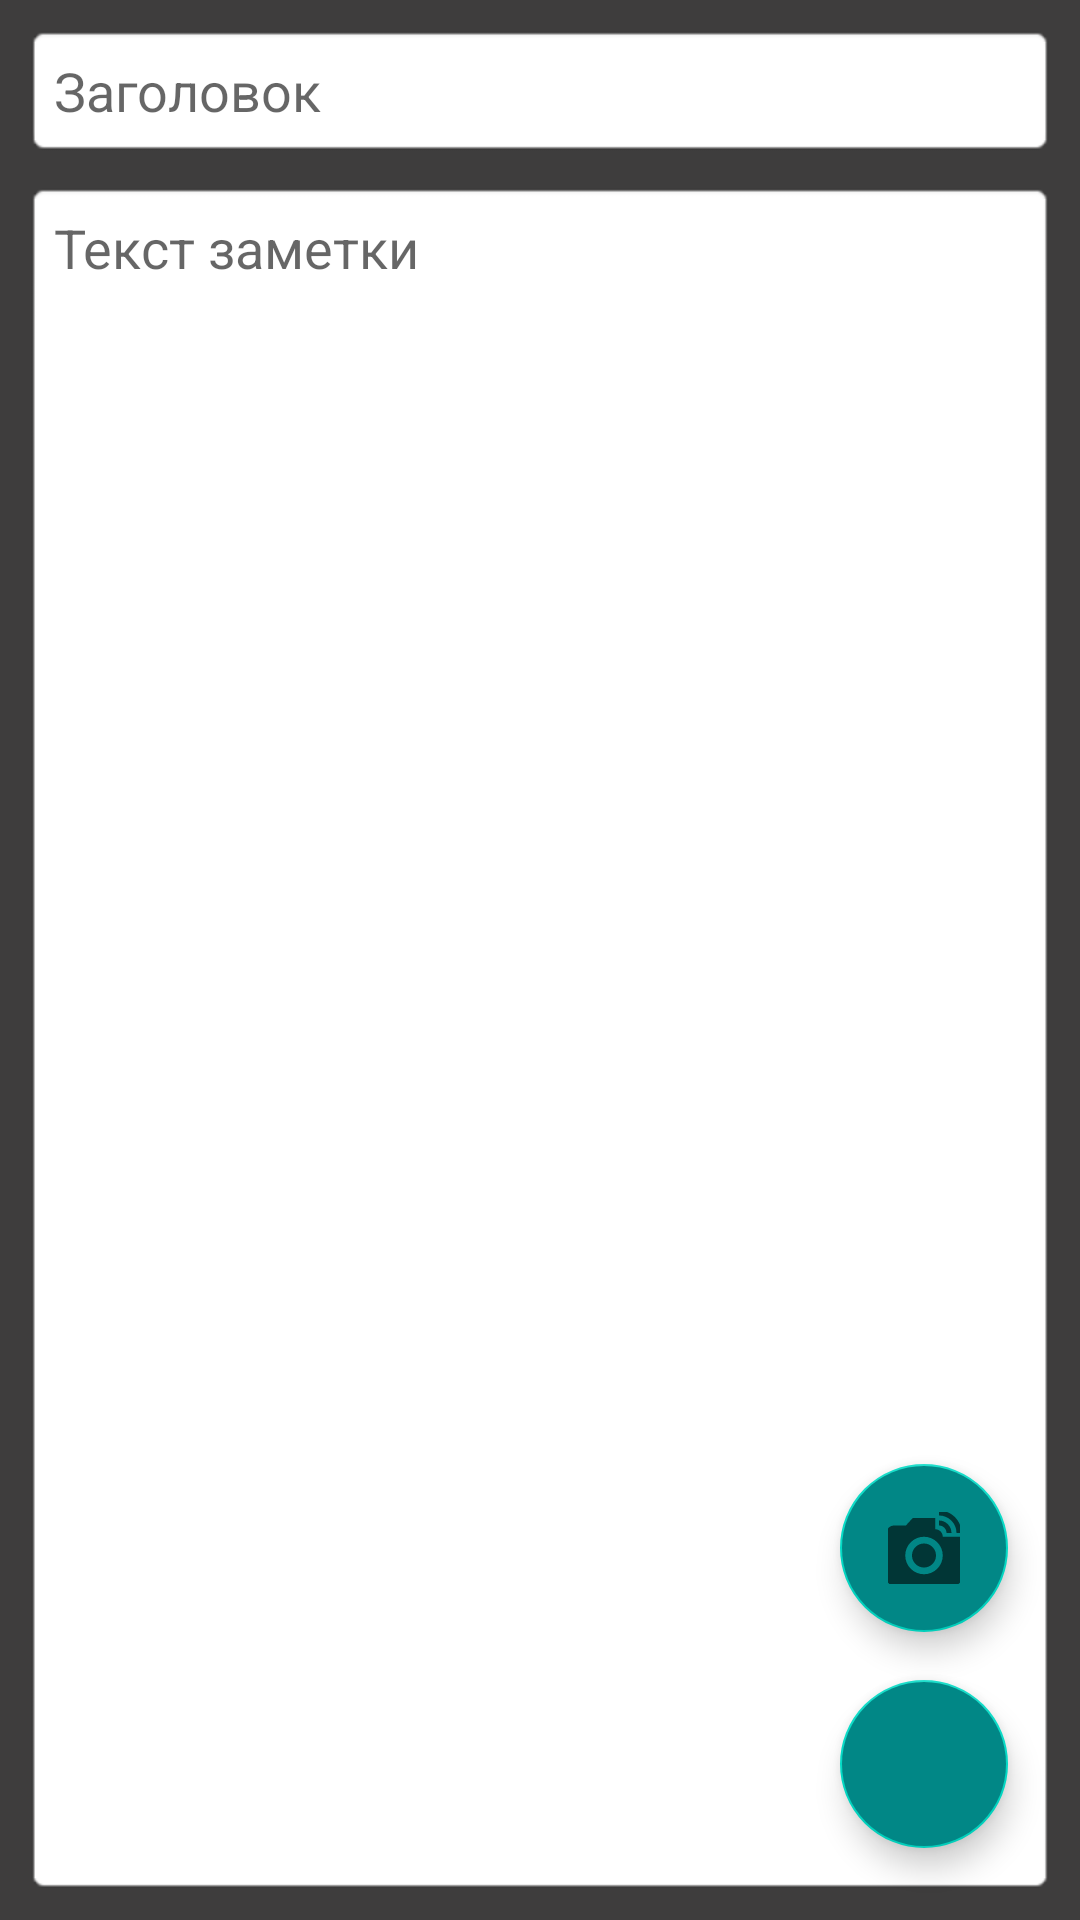

Reconstruct the res/layout file that produces this screen, plus the resources it refers to.
<!-- AndroidManifest.xml: application theme Theme.NoteBuk -->
<!-- res/layout/edit_activity.xml -->
<?xml version="1.0" encoding="utf-8"?>
<androidx.constraintlayout.widget.ConstraintLayout xmlns:android="http://schemas.android.com/apk/res/android"
    xmlns:app="http://schemas.android.com/apk/res-auto"
    xmlns:tools="http://schemas.android.com/tools"
    android:id="@+id/constrLayout"
    android:layout_width="match_parent"
    android:layout_height="match_parent"
    android:background="@color/dark1"
    tools:context=".EditActivity"
    tools:visibility="visible">

    <EditText
        android:id="@+id/edTitle"
        android:layout_width="0dp"
        android:layout_height="wrap_content"
        android:layout_marginStart="8dp"
        android:layout_marginTop="8dp"
        android:layout_marginEnd="8dp"
        android:background="@android:drawable/editbox_background"
        android:ems="10"
        android:hint="@string/ed_title"
        android:inputType="textPersonName"
        android:padding="10dp"
        android:textColor="@color/edit_text_color"
        app:layout_constraintEnd_toEndOf="parent"
        app:layout_constraintStart_toStartOf="parent"
        app:layout_constraintTop_toBottomOf="@+id/mainimageL" />

    <EditText
        android:id="@+id/edDisk"
        android:layout_width="0dp"
        android:layout_height="0dp"
        android:layout_marginTop="8dp"
        android:layout_marginBottom="8dp"
        android:background="@android:drawable/editbox_background"
        android:ems="10"
        android:gravity="top|left"
        android:hint="@string/ed_text"
        android:inputType="textMultiLine|textPersonName"
        android:padding="10dp"
        android:textColor="@color/edit_text_color"
        app:layout_constraintBottom_toBottomOf="parent"
        app:layout_constraintEnd_toEndOf="@+id/edTitle"
        app:layout_constraintStart_toStartOf="@+id/edTitle"
        app:layout_constraintTop_toBottomOf="@+id/edTitle" />

    <com.google.android.material.floatingactionbutton.FloatingActionButton
        android:id="@+id/fbSave"
        android:layout_width="wrap_content"
        android:layout_height="wrap_content"
        android:layout_marginEnd="16dp"
        android:layout_marginBottom="16dp"
        android:backgroundTint="@color/teal_700"
        android:clickable="true"
        android:onClick="onclickSave"
        app:layout_constraintBottom_toBottomOf="@+id/edDisk"
        app:layout_constraintEnd_toEndOf="@+id/edDisk"
        app:srcCompat="@drawable/ic_save" />

    <androidx.constraintlayout.widget.Guideline
        android:id="@+id/guideline6"
        android:layout_width="wrap_content"
        android:layout_height="wrap_content"
        android:orientation="horizontal"
        app:layout_constraintGuide_percent="0.35" />

    <androidx.constraintlayout.widget.ConstraintLayout
        android:id="@+id/mainimageL"
        android:layout_width="0dp"
        android:layout_height="0dp"
        android:background="@android:drawable/editbox_background"
        android:visibility="gone"
        app:layout_constraintBottom_toTopOf="@+id/guideline6"
        app:layout_constraintEnd_toEndOf="@+id/edTitle"
        app:layout_constraintStart_toStartOf="@+id/edTitle"
        app:layout_constraintTop_toTopOf="parent"
        app:layout_constraintVertical_bias="0.0"
        tools:visibility="visible">

        <ImageView
            android:id="@+id/imView"
            android:layout_width="0dp"
            android:layout_height="0dp"
            android:layout_margin="5dp"
            android:scaleType="centerCrop"
            app:layout_constraintBottom_toBottomOf="parent"
            app:layout_constraintEnd_toEndOf="parent"
            app:layout_constraintHorizontal_bias="1.0"
            app:layout_constraintStart_toStartOf="parent"
            app:layout_constraintTop_toTopOf="parent"
            app:layout_constraintVertical_bias="0.0"
            tools:srcCompat="@tools:sample/avatars" />

        <ImageButton
            android:id="@+id/ibedit"
            android:layout_width="wrap_content"
            android:layout_height="wrap_content"
            android:layout_marginTop="8dp"
            android:onClick="addImage"
            app:layout_constraintEnd_toEndOf="@+id/imView"
            app:layout_constraintTop_toTopOf="parent"
            app:srcCompat="@android:drawable/ic_menu_edit" />

        <ImageButton
            android:id="@+id/ibdel"
            android:layout_width="wrap_content"
            android:layout_height="wrap_content"
            android:layout_marginBottom="8dp"
            android:onClick="delImage"
            app:layout_constraintBottom_toBottomOf="parent"
            app:layout_constraintEnd_toEndOf="@+id/imView"
            app:srcCompat="@android:drawable/ic_delete" />

    </androidx.constraintlayout.widget.ConstraintLayout>

    <com.google.android.material.floatingactionbutton.FloatingActionButton
        android:id="@+id/fbEdit"
        android:layout_width="wrap_content"
        android:layout_height="wrap_content"
        android:layout_marginStart="16dp"
        android:layout_marginBottom="16dp"
        android:backgroundTint="@color/teal_700"
        android:clickable="true"
        android:onClick="onClickEditTrue"
        android:visibility="invisible"
        app:layout_constraintBottom_toBottomOf="@+id/edDisk"
        app:layout_constraintStart_toStartOf="@+id/edDisk"
        app:srcCompat="@android:drawable/ic_menu_edit" />

    <com.google.android.material.floatingactionbutton.FloatingActionButton
        android:id="@+id/fbAddImage1"
        android:layout_width="wrap_content"
        android:layout_height="wrap_content"
        android:layout_marginEnd="16dp"
        android:layout_marginBottom="16dp"
        android:backgroundTint="@color/teal_700"
        android:clickable="true"
        android:onClick="clickAddImage"
        app:layout_constraintBottom_toTopOf="@+id/fbSave"
        app:layout_constraintEnd_toEndOf="@+id/edDisk"
        app:srcCompat="@drawable/ic_foto" />

</androidx.constraintlayout.widget.ConstraintLayout>
<!-- resources referenced by this layout -->
<resources>
  <color name="dark1">#3E3D3D</color>
  <color name="teal_700">#FF018786</color>
  <!-- drawable ic_foto (drawable-anydpi) -->
  <vector xmlns:android="http://schemas.android.com/apk/res/android"
      android:width="24dp"
      android:height="24dp"
      android:viewportWidth="24"
      android:viewportHeight="24"
      android:tint="#333333"
      android:alpha="0.6">
    <group android:scaleX="1.25"
        android:scaleY="1.25"
        android:translateX="-3"
        android:translateY="-3">
      <path
          android:fillColor="@android:color/white"
          android:pathData="M12,14m-3.2,0a3.2,3.2 0,1 1,6.4 0a3.2,3.2 0,1 1,-6.4 0"/>
      <path
          android:fillColor="@android:color/white"
          android:pathData="M16,3.33c2.58,0 4.67,2.09 4.67,4.67H22c0,-3.31 -2.69,-6 -6,-6v1.33M16,6c1.11,0 2,0.89 2,2h1.33c0,-1.84 -1.49,-3.33 -3.33,-3.33V6"/>
      <path
          android:fillColor="@android:color/white"
          android:pathData="M17,9c0,-1.11 -0.89,-2 -2,-2L15,4L9,4L7.17,6L4,6c-1.1,0 -2,0.9 -2,2v12c0,1.1 0.9,2 2,2h16c1.1,0 2,-0.9 2,-2L22,9h-5zM12,19c-2.76,0 -5,-2.24 -5,-5s2.24,-5 5,-5 5,2.24 5,5 -2.24,5 -5,5z"/>
    </group>
  </vector>
  <string name="ed_text">Текст заметки</string>
  <string name="ed_title">Заголовок</string>
  <style name="Theme.NoteBuk" parent="Theme.MaterialComponents.DayNight.DarkActionBar">
          
          <item name="colorPrimary">@color/teal_700</item>
          <item name="colorPrimaryVariant">@color/teal_700</item>
          <item name="colorOnPrimary">@color/white</item>
          
          <item name="colorSecondary">@color/teal_200</item>
          <item name="colorSecondaryVariant">@color/teal_700</item>
          <item name="colorOnSecondary">@color/black</item>
          
          <item name="android:statusBarColor" tools:targetApi="l">?attr/colorPrimaryVariant</item>
          
          
          <item name="android:windowFullscreen">true</item>
  
      </style>
  <color name="white">#FFFFFFFF</color>
  <color name="teal_200">#FF03DAC5</color>
  <color name="black">#FF000000</color>
</resources>
